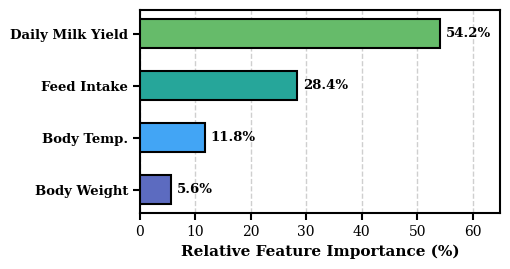

This chart was generated by the following Python code:
import matplotlib.pyplot as plt
import numpy as np
import os

# Set global publication styling matching the document
plt.rcParams['font.family'] = 'serif'
plt.rcParams['font.serif'] = ['Times New Roman', 'DejaVu Serif', 'Liberation Serif']
plt.rcParams['mathtext.fontset'] = 'stix'
plt.rcParams['axes.linewidth'] = 1.5
plt.rcParams['xtick.major.width'] = 1.5
plt.rcParams['ytick.major.width'] = 1.5
plt.rcParams['xtick.major.size'] = 5
plt.rcParams['ytick.major.size'] = 5

os.makedirs('generated_figures', exist_ok=True)

fig, ax = plt.subplots(figsize=(5.2, 2.8), dpi=300)

features = ['Body Weight', 'Body Temp.', 'Feed Intake', 'Daily Milk Yield']
importances = [5.6, 11.8, 28.4, 54.2]
colors = ['#5c6bc0', '#42a5f5', '#26a69a', '#66bb6a']

y = np.arange(len(features))
bars = ax.barh(y, importances, color=colors, height=0.55, edgecolor='black', linewidth=1.5, zorder=3)

for bar, val in zip(bars, importances):
    w = bar.get_width()
    ax.text(w + 1.0, bar.get_y() + bar.get_height() / 2, f'{val:.1f}%',
            ha='left', va='center', fontsize=9.5, fontweight='bold')
    
ax.set_xlabel('Relative Feature Importance (%)', fontsize=11, fontweight='bold')
ax.set_yticks(y)
ax.set_yticklabels(features, fontsize=9.5, fontweight='bold')
ax.set_xlim(0, 65)
ax.grid(axis='x', linestyle='--', alpha=0.6, zorder=0, linewidth=1.0)

plt.tight_layout()
out_path = 'generated_figures/fig5_feature_importance_correct_4signals.png'
fig.savefig(out_path, dpi=300)
plt.close(fig)
print(f"Generated {out_path} successfully!")
